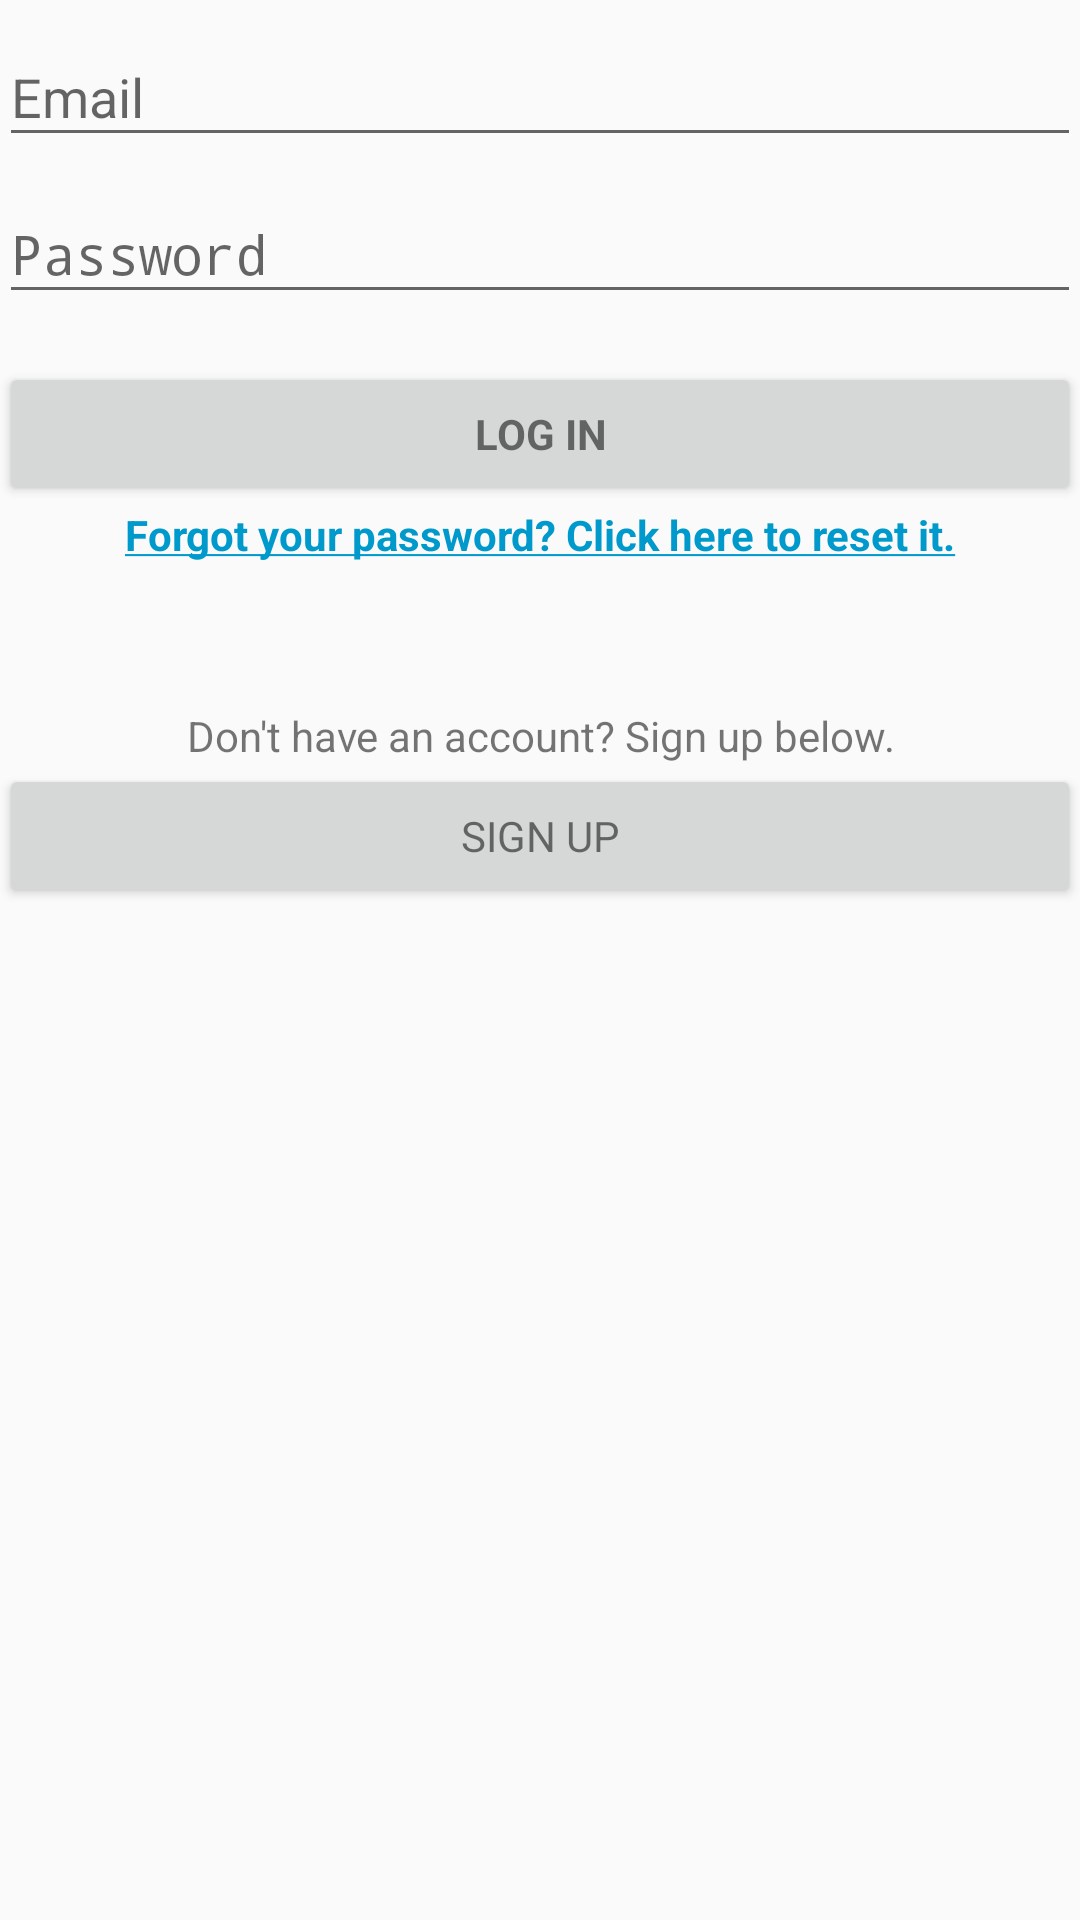

Reconstruct the res/layout file that produces this screen, plus the resources it refers to.
<!-- AndroidManifest.xml: activity theme AppTheme.NoActionBar -->
<!-- res/layout/activity_login.xml -->
<?xml version="1.0" encoding="utf-8"?>
<LinearLayout xmlns:android="http://schemas.android.com/apk/res/android"
    xmlns:tools="http://schemas.android.com/tools"
    android:layout_width="match_parent"
    android:layout_height="match_parent"
    android:gravity="center_horizontal"
    android:orientation="vertical"
    android:paddingLeft="@dimen/activity_horizontal_margin"
    android:paddingTop="@dimen/activity_vertical_margin"
    android:paddingRight="@dimen/activity_horizontal_margin"
    android:paddingBottom="@dimen/activity_vertical_margin"
    tools:context=".LoginActivity">

    
    <ProgressBar
        android:id="@+id/login_progress"
        style="?android:attr/progressBarStyleLarge"
        android:layout_width="wrap_content"
        android:layout_height="wrap_content"
        android:layout_marginBottom="8dp"
        android:visibility="gone" />

    <ScrollView
        android:id="@+id/login_form"
        android:layout_width="match_parent"
        android:layout_height="match_parent">

        <LinearLayout
            android:id="@+id/email_login_form"
            android:layout_width="match_parent"
            android:layout_height="wrap_content"
            android:orientation="vertical">

            <android.support.design.widget.TextInputLayout
                android:layout_width="match_parent"
                android:layout_height="wrap_content">

                <AutoCompleteTextView
                    android:id="@+id/email"
                    android:layout_width="match_parent"
                    android:layout_height="wrap_content"
                    android:hint="@string/prompt_email"
                    android:inputType="textEmailAddress"
                    android:maxLines="1"
                    android:singleLine="true" />

            </android.support.design.widget.TextInputLayout>

            <android.support.design.widget.TextInputLayout
                android:layout_width="match_parent"
                android:layout_height="wrap_content">

                <EditText
                    android:id="@+id/password"
                    android:layout_width="match_parent"
                    android:layout_height="wrap_content"
                    android:hint="@string/prompt_password"
                    android:imeActionId="6"
                    android:imeActionLabel="@string/action_log_in_short"
                    android:imeOptions="actionUnspecified"
                    android:inputType="textPassword"
                    android:maxLines="1"
                    android:singleLine="true" />

            </android.support.design.widget.TextInputLayout>

            <Button
                android:id="@+id/log_in_button"
                style="?android:textAppearanceSmall"
                android:layout_width="match_parent"
                android:layout_height="wrap_content"
                android:layout_marginTop="16dp"
                android:text="@string/action_log_in"
                android:textStyle="bold" />

            <TextView
                android:id="@+id/forgot_password"
                android:layout_width="match_parent"
                android:layout_height="67dp"
                android:text="@string/forgot_password"
                android:textAlignment="center"
                android:textAllCaps="false"
                android:textColor="@android:color/holo_blue_dark"
                android:textStyle="bold" />

            <TextView
                android:id="@+id/Sign"
                android:layout_width="match_parent"
                android:layout_height="match_parent"
                android:text="@string/sign_up_text_field"
                android:textAlignment="center" />

            <Button
                android:id="@+id/sign_up_button"
                style="@android:style/TextAppearance.Material.Small"
                android:layout_width="match_parent"
                android:layout_height="wrap_content"
                android:text="@string/action_sign_up" />

        </LinearLayout>
    </ScrollView>

</LinearLayout>
<!-- resources referenced by this layout -->
<resources>
  <string name="action_log_in">Log in</string>
  <string name="action_log_in_short">Log in</string>
  <string name="action_sign_up">Sign Up</string>
  <string name="forgot_password"><u>Forgot your password? Click here to reset it.</u></string>
  <string name="prompt_email">Email</string>
  <string name="prompt_password">Password</string>
  <string name="sign_up_text_field">Don\'t have an account? Sign up below.</string>
  <style name="AppTheme.NoActionBar">
          <item name="windowActionBar">false</item>
          <item name="windowNoTitle">true</item>
          <item name="android:windowTranslucentStatus">true</item>
      </style>
</resources>
